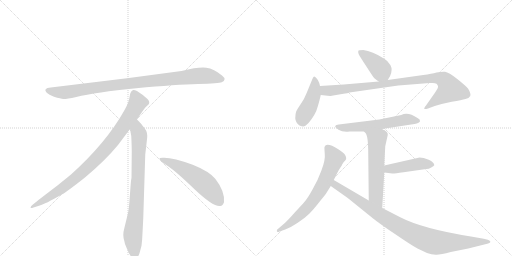
t = 0.00 s
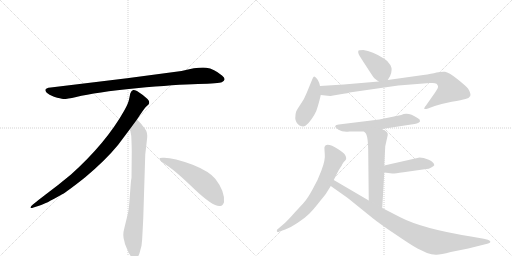
t = 1.93 s
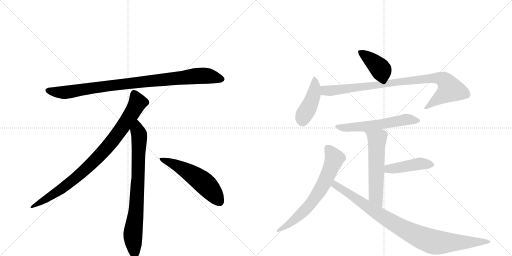
t = 3.86 s
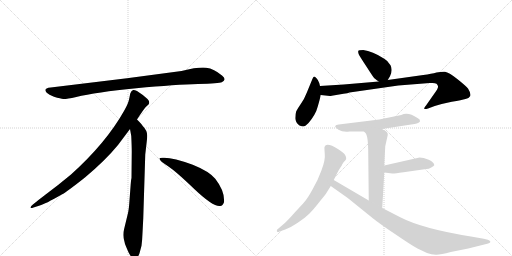
t = 5.80 s
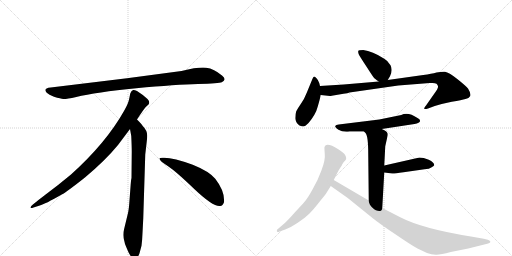
t = 7.73 s
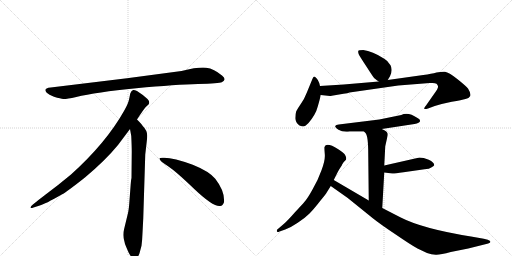
t = 9.66 s

The animated SVG that drew these frames (rendered in a browser with its animation timeline set to each time). Animation: 12 CSS @keyframes rules; one cycle of 9.66 s.

<svg version="1.1" viewBox="0 0 2048 1024" xmlns="http://www.w3.org/2000/svg">
  <g stroke="lightgray" stroke-dasharray="1,1" stroke-width="1" transform="scale(4, 4)">
    <line x1="0" y1="0" x2="256" y2="256"></line>
    <line x1="256" y1="0" x2="0" y2="256"></line>
    <line x1="128" y1="0" x2="128" y2="256"></line>
    <line x1="0" y1="128" x2="256" y2="128"></line>
    <line x1="256" y1="0" x2="512" y2="256"></line>
    <line x1="512" y1="0" x2="256" y2="256"></line>
    <line x1="384" y1="0" x2="384" y2="256"></line>
    <line x1="256" y1="128" x2="512" y2="128"></line>
  </g>
<g transform="scale(1, -1) translate(0, -850)">
   <style type="text/css">
    @keyframes keyframes0 {
      from {
       stroke: black;
       stroke-dashoffset: 952;
       stroke-width: 128;
       }
       76% {
       animation-timing-function: step-end;
       stroke: black;
       stroke-dashoffset: 0;
       stroke-width: 128;
       }
       to {
       stroke: black;
       stroke-width: 1024;
       }
       }
       #make-me-a-hanzi-animation-0 {
         animation: keyframes0 1.024740s both;
         animation-delay: 0.000000s;
         animation-timing-function: linear;
       }
    @keyframes keyframes1 {
      from {
       stroke: black;
       stroke-dashoffset: 897;
       stroke-width: 128;
       }
       74% {
       animation-timing-function: step-end;
       stroke: black;
       stroke-dashoffset: 0;
       stroke-width: 128;
       }
       to {
       stroke: black;
       stroke-width: 1024;
       }
       }
       #make-me-a-hanzi-animation-1 {
         animation: keyframes1 0.979980s both;
         animation-delay: 1.024740s;
         animation-timing-function: linear;
       }
    @keyframes keyframes2 {
      from {
       stroke: black;
       stroke-dashoffset: 792;
       stroke-width: 128;
       }
       72% {
       animation-timing-function: step-end;
       stroke: black;
       stroke-dashoffset: 0;
       stroke-width: 128;
       }
       to {
       stroke: black;
       stroke-width: 1024;
       }
       }
       #make-me-a-hanzi-animation-2 {
         animation: keyframes2 0.894531s both;
         animation-delay: 2.004720s;
         animation-timing-function: linear;
       }
    @keyframes keyframes3 {
      from {
       stroke: black;
       stroke-dashoffset: 548;
       stroke-width: 128;
       }
       64% {
       animation-timing-function: step-end;
       stroke: black;
       stroke-dashoffset: 0;
       stroke-width: 128;
       }
       to {
       stroke: black;
       stroke-width: 1024;
       }
       }
       #make-me-a-hanzi-animation-3 {
         animation: keyframes3 0.695964s both;
         animation-delay: 2.899251s;
         animation-timing-function: linear;
       }
    @keyframes keyframes4 {
      from {
       stroke: black;
       stroke-dashoffset: 401;
       stroke-width: 128;
       }
       57% {
       animation-timing-function: step-end;
       stroke: black;
       stroke-dashoffset: 0;
       stroke-width: 128;
       }
       to {
       stroke: black;
       stroke-width: 1024;
       }
       }
       #make-me-a-hanzi-animation-4 {
         animation: keyframes4 0.576335s both;
         animation-delay: 3.595215s;
         animation-timing-function: linear;
       }
    @keyframes keyframes5 {
      from {
       stroke: black;
       stroke-dashoffset: 438;
       stroke-width: 128;
       }
       59% {
       animation-timing-function: step-end;
       stroke: black;
       stroke-dashoffset: 0;
       stroke-width: 128;
       }
       to {
       stroke: black;
       stroke-width: 1024;
       }
       }
       #make-me-a-hanzi-animation-5 {
         animation: keyframes5 0.606445s both;
         animation-delay: 4.171549s;
         animation-timing-function: linear;
       }
    @keyframes keyframes6 {
      from {
       stroke: black;
       stroke-dashoffset: 920;
       stroke-width: 128;
       }
       75% {
       animation-timing-function: step-end;
       stroke: black;
       stroke-dashoffset: 0;
       stroke-width: 128;
       }
       to {
       stroke: black;
       stroke-width: 1024;
       }
       }
       #make-me-a-hanzi-animation-6 {
         animation: keyframes6 0.998698s both;
         animation-delay: 4.777995s;
         animation-timing-function: linear;
       }
    @keyframes keyframes7 {
      from {
       stroke: black;
       stroke-dashoffset: 583;
       stroke-width: 128;
       }
       65% {
       animation-timing-function: step-end;
       stroke: black;
       stroke-dashoffset: 0;
       stroke-width: 128;
       }
       to {
       stroke: black;
       stroke-width: 1024;
       }
       }
       #make-me-a-hanzi-animation-7 {
         animation: keyframes7 0.724447s both;
         animation-delay: 5.776693s;
         animation-timing-function: linear;
       }
    @keyframes keyframes8 {
      from {
       stroke: black;
       stroke-dashoffset: 576;
       stroke-width: 128;
       }
       65% {
       animation-timing-function: step-end;
       stroke: black;
       stroke-dashoffset: 0;
       stroke-width: 128;
       }
       to {
       stroke: black;
       stroke-width: 1024;
       }
       }
       #make-me-a-hanzi-animation-8 {
         animation: keyframes8 0.718750s both;
         animation-delay: 6.501139s;
         animation-timing-function: linear;
       }
    @keyframes keyframes9 {
      from {
       stroke: black;
       stroke-dashoffset: 443;
       stroke-width: 128;
       }
       59% {
       animation-timing-function: step-end;
       stroke: black;
       stroke-dashoffset: 0;
       stroke-width: 128;
       }
       to {
       stroke: black;
       stroke-width: 1024;
       }
       }
       #make-me-a-hanzi-animation-9 {
         animation: keyframes9 0.610514s both;
         animation-delay: 7.219889s;
         animation-timing-function: linear;
       }
    @keyframes keyframes10 {
      from {
       stroke: black;
       stroke-dashoffset: 679;
       stroke-width: 128;
       }
       69% {
       animation-timing-function: step-end;
       stroke: black;
       stroke-dashoffset: 0;
       stroke-width: 128;
       }
       to {
       stroke: black;
       stroke-width: 1024;
       }
       }
       #make-me-a-hanzi-animation-10 {
         animation: keyframes10 0.802572s both;
         animation-delay: 7.830404s;
         animation-timing-function: linear;
       }
    @keyframes keyframes11 {
      from {
       stroke: black;
       stroke-dashoffset: 940;
       stroke-width: 128;
       }
       75% {
       animation-timing-function: step-end;
       stroke: black;
       stroke-dashoffset: 0;
       stroke-width: 128;
       }
       to {
       stroke: black;
       stroke-width: 1024;
       }
       }
       #make-me-a-hanzi-animation-11 {
         animation: keyframes11 1.014974s both;
         animation-delay: 8.632975s;
         animation-timing-function: linear;
       }
</style>
<path d="M 726 566 L 508 537 L 203 500 Q 170 497 187 479 Q 195 472 216 463 Q 244 455 253 454 Q 263 453 305 462 Q 383 481 545 497 Q 707 512 792 514 Q 877 516 887 521 Q 909 531 888 548 Q 856 575 825 579 Q 795 583 726 566 Z" fill="lightgray"></path> 
<path d="M 548 372 Q 576 415 583 422 L 594 432 Q 597 435 597 441 Q 597 446 590 454 Q 572 471 548 486 Q 537 491 533 490 L 528 487 Q 526 486 524 482 Q 522 477 521 476 L 517 456 Q 514 437 496 406 Q 424 278 284 152 Q 235 111 180 70 Q 126 29 124 24 Q 117 14 134 20 L 159 28 Q 179 33 247 72 Q 268 83 341 141 Q 422 209 472 270 L 520 334 L 548 372 Z" fill="lightgray"></path> 
<path d="M 573 -24 L 581 232 L 587 284 Q 589 300 589 307 Q 589 328 571 346 Q 569 351 548 372 C 527 394 515 364 520 334 L 525 306 Q 527 265 527 244 L 526 138 Q 524 132 522 102 L 518 49 Q 516 16 512 -2 L 497 -64 Q 489 -92 498 -117 L 500 -126 Q 502 -132 514 -159 Q 527 -186 539 -185 Q 551 -184 558 -163 L 566 -133 Q 569 -110 570 -82 L 573 -24 Z" fill="lightgray"></path> 
<path d="M 638 215 Q 641 204 671 186 Q 701 167 777 94 Q 854 21 881 26 Q 891 27 896 41 Q 900 85 861 135 Q 836 165 771 191 Q 688 222 650 219 Q 637 219 638 215 Z" fill="lightgray"></path> 
<path d="M 1551 530 L 1560 545 Q 1572 570 1562 589 Q 1552 607 1537 615 Q 1489 646 1453 650 Q 1434 650 1433 646 Q 1432 639 1435 633 Q 1438 626 1465 585 Q 1492 543 1495 540 Q 1498 536 1515 524 C 1538 508 1538 508 1551 530 Z" fill="lightgray"></path> 
<path d="M 1280 506 L 1277 518 Q 1273 530 1266 537 Q 1260 543 1257 544 Q 1254 544 1250 535 L 1227 479 Q 1217 453 1203 434 Q 1190 415 1185 405 Q 1181 394 1181 377 Q 1182 359 1198 348 Q 1207 344 1213 344 Q 1220 344 1234 358 Q 1263 392 1271 424 Q 1280 455 1283 470 L 1280 506 Z" fill="lightgray"></path> 
<path d="M 1327 467 L 1374 475 Q 1392 477 1398 480 L 1593 508 L 1719 518 L 1730 518 Q 1741 518 1746 515 Q 1751 510 1752 505 Q 1754 499 1739 478 L 1704 428 Q 1694 416 1698 414 Q 1706 414 1712 416 L 1739 426 Q 1767 435 1807 443 Q 1848 450 1862 454 Q 1876 457 1881 466 Q 1885 475 1872 496 Q 1863 507 1829 534 Q 1795 561 1780 563 Q 1766 564 1746 560 Q 1727 555 1693 550 L 1551 530 L 1515 524 L 1375 512 L 1280 506 C 1250 504 1253 473 1283 470 L 1320 466 Q 1324 466 1327 467 Z" fill="lightgray"></path> 
<path d="M 1527 334 L 1658 354 Q 1679 358 1680 365 Q 1682 372 1670 378 Q 1632 404 1605 390 L 1517 372 L 1355 352 Q 1343 351 1341 346 Q 1339 341 1354 331 Q 1370 321 1398 324 L 1456 324 L 1527 334 Z" fill="lightgray"></path> 
<path d="M 1541 265 L 1551 310 Q 1551 316 1550 317 Q 1546 327 1527 334 C 1500 346 1436 346 1456 324 L 1462 318 Q 1473 307 1473 232 L 1475 48 C 1475 18 1527 -12 1529 18 L 1537 160 L 1537 188 L 1541 265 Z" fill="lightgray"></path> 
<path d="M 1537 160 L 1569 156 Q 1574 155 1614 161 L 1705 174 Q 1715 174 1725 180 Q 1735 186 1737 189 Q 1737 201 1715 211 Q 1693 220 1678 220 L 1537 188 C 1508 181 1507 164 1537 160 Z" fill="lightgray"></path> 
<path d="M 1335 130 L 1350 160 Q 1357 174 1367 188 Q 1368 192 1371 196 L 1375 202 Q 1376 204 1381 208 Q 1387 212 1384 222 L 1380 231 Q 1376 238 1353 253 Q 1305 283 1298 262 Q 1297 259 1299 235 Q 1302 211 1286 169 Q 1271 127 1250 92 Q 1230 56 1219 44 Q 1208 31 1179 0 Q 1151 -32 1136 -45 L 1108 -69 Q 1106 -76 1109 -77 Q 1111 -80 1118 -76 L 1141 -68 Q 1163 -60 1191 -41 Q 1220 -22 1237 -5 Q 1254 12 1279 44 Q 1305 76 1308 82 L 1323 106 L 1335 130 Z" fill="lightgray"></path> 
<path d="M 1475 48 L 1335 130 C 1309 145 1298 123 1323 106 L 1391 58 L 1490 -22 Q 1521 -47 1583 -88 Q 1644 -130 1670 -144 L 1708 -162 Q 1726 -168 1743 -169 Q 1760 -170 1803 -158 L 1873 -144 L 1949 -125 Q 1957 -123 1959 -121 Q 1967 -116 1951 -109 L 1935 -105 L 1884 -96 Q 1690 -65 1601 -19 L 1529 18 L 1475 48 Z" fill="lightgray"></path> 
      <clipPath id="make-me-a-hanzi-clip-0">
      <path d="M 726 566 L 508 537 L 203 500 Q 170 497 187 479 Q 195 472 216 463 Q 244 455 253 454 Q 263 453 305 462 Q 383 481 545 497 Q 707 512 792 514 Q 877 516 887 521 Q 909 531 888 548 Q 856 575 825 579 Q 795 583 726 566 Z" fill="lightgray"></path>
      </clipPath>
      <path clip-path="url(#make-me-a-hanzi-clip-0)" d="M 195 489 L 217 482 L 274 482 L 503 515 L 786 546 L 825 547 L 885 535 " fill="none" id="make-me-a-hanzi-animation-0" stroke-dasharray="824 1648" stroke-linecap="round"></path>

      <clipPath id="make-me-a-hanzi-clip-1">
      <path d="M 548 372 Q 576 415 583 422 L 594 432 Q 597 435 597 441 Q 597 446 590 454 Q 572 471 548 486 Q 537 491 533 490 L 528 487 Q 526 486 524 482 Q 522 477 521 476 L 517 456 Q 514 437 496 406 Q 424 278 284 152 Q 235 111 180 70 Q 126 29 124 24 Q 117 14 134 20 L 159 28 Q 179 33 247 72 Q 268 83 341 141 Q 422 209 472 270 L 520 334 L 548 372 Z" fill="lightgray"></path>
      </clipPath>
      <path clip-path="url(#make-me-a-hanzi-clip-1)" d="M 538 477 L 551 440 L 547 431 L 501 357 L 421 252 L 319 151 L 264 107 L 129 23 " fill="none" id="make-me-a-hanzi-animation-1" stroke-dasharray="769 1538" stroke-linecap="round"></path>

      <clipPath id="make-me-a-hanzi-clip-2">
      <path d="M 573 -24 L 581 232 L 587 284 Q 589 300 589 307 Q 589 328 571 346 Q 569 351 548 372 C 527 394 515 364 520 334 L 525 306 Q 527 265 527 244 L 526 138 Q 524 132 522 102 L 518 49 Q 516 16 512 -2 L 497 -64 Q 489 -92 498 -117 L 500 -126 Q 502 -132 514 -159 Q 527 -186 539 -185 Q 551 -184 558 -163 L 566 -133 Q 569 -110 570 -82 L 573 -24 Z" fill="lightgray"></path>
      </clipPath>
      <path clip-path="url(#make-me-a-hanzi-clip-2)" d="M 549 361 L 550 327 L 557 309 L 553 150 L 545 15 L 531 -94 L 539 -172 " fill="none" id="make-me-a-hanzi-animation-2" stroke-dasharray="664 1328" stroke-linecap="round"></path>

      <clipPath id="make-me-a-hanzi-clip-3">
      <path d="M 638 215 Q 641 204 671 186 Q 701 167 777 94 Q 854 21 881 26 Q 891 27 896 41 Q 900 85 861 135 Q 836 165 771 191 Q 688 222 650 219 Q 637 219 638 215 Z" fill="lightgray"></path>
      </clipPath>
      <path clip-path="url(#make-me-a-hanzi-clip-3)" d="M 645 214 L 688 198 L 793 136 L 841 93 L 877 45 " fill="none" id="make-me-a-hanzi-animation-3" stroke-dasharray="420 840" stroke-linecap="round"></path>

      <clipPath id="make-me-a-hanzi-clip-4">
      <path d="M 1551 530 L 1560 545 Q 1572 570 1562 589 Q 1552 607 1537 615 Q 1489 646 1453 650 Q 1434 650 1433 646 Q 1432 639 1435 633 Q 1438 626 1465 585 Q 1492 543 1495 540 Q 1498 536 1515 524 C 1538 508 1538 508 1551 530 Z" fill="lightgray"></path>
      </clipPath>
      <path clip-path="url(#make-me-a-hanzi-clip-4)" d="M 1440 640 L 1509 588 L 1543 540 " fill="none" id="make-me-a-hanzi-animation-4" stroke-dasharray="273 546" stroke-linecap="round"></path>

      <clipPath id="make-me-a-hanzi-clip-5">
      <path d="M 1280 506 L 1277 518 Q 1273 530 1266 537 Q 1260 543 1257 544 Q 1254 544 1250 535 L 1227 479 Q 1217 453 1203 434 Q 1190 415 1185 405 Q 1181 394 1181 377 Q 1182 359 1198 348 Q 1207 344 1213 344 Q 1220 344 1234 358 Q 1263 392 1271 424 Q 1280 455 1283 470 L 1280 506 Z" fill="lightgray"></path>
      </clipPath>
      <path clip-path="url(#make-me-a-hanzi-clip-5)" d="M 1258 536 L 1254 470 L 1238 427 L 1216 391 L 1210 364 " fill="none" id="make-me-a-hanzi-animation-5" stroke-dasharray="310 620" stroke-linecap="round"></path>

      <clipPath id="make-me-a-hanzi-clip-6">
      <path d="M 1327 467 L 1374 475 Q 1392 477 1398 480 L 1593 508 L 1719 518 L 1730 518 Q 1741 518 1746 515 Q 1751 510 1752 505 Q 1754 499 1739 478 L 1704 428 Q 1694 416 1698 414 Q 1706 414 1712 416 L 1739 426 Q 1767 435 1807 443 Q 1848 450 1862 454 Q 1876 457 1881 466 Q 1885 475 1872 496 Q 1863 507 1829 534 Q 1795 561 1780 563 Q 1766 564 1746 560 Q 1727 555 1693 550 L 1551 530 L 1515 524 L 1375 512 L 1280 506 C 1250 504 1253 473 1283 470 L 1320 466 Q 1324 466 1327 467 Z" fill="lightgray"></path>
      </clipPath>
      <path clip-path="url(#make-me-a-hanzi-clip-6)" d="M 1288 501 L 1298 489 L 1331 488 L 1671 532 L 1767 535 L 1786 520 L 1801 493 L 1704 420 " fill="none" id="make-me-a-hanzi-animation-6" stroke-dasharray="792 1584" stroke-linecap="round"></path>

      <clipPath id="make-me-a-hanzi-clip-7">
      <path d="M 1527 334 L 1658 354 Q 1679 358 1680 365 Q 1682 372 1670 378 Q 1632 404 1605 390 L 1517 372 L 1355 352 Q 1343 351 1341 346 Q 1339 341 1354 331 Q 1370 321 1398 324 L 1456 324 L 1527 334 Z" fill="lightgray"></path>
      </clipPath>
      <path clip-path="url(#make-me-a-hanzi-clip-7)" d="M 1349 346 L 1376 339 L 1405 340 L 1517 352 L 1624 372 L 1672 367 " fill="none" id="make-me-a-hanzi-animation-7" stroke-dasharray="455 910" stroke-linecap="round"></path>

      <clipPath id="make-me-a-hanzi-clip-8">
      <path d="M 1541 265 L 1551 310 Q 1551 316 1550 317 Q 1546 327 1527 334 C 1500 346 1436 346 1456 324 L 1462 318 Q 1473 307 1473 232 L 1475 48 C 1475 18 1527 -12 1529 18 L 1537 160 L 1537 188 L 1541 265 Z" fill="lightgray"></path>
      </clipPath>
      <path clip-path="url(#make-me-a-hanzi-clip-8)" d="M 1469 319 L 1508 293 L 1503 65 L 1525 26 " fill="none" id="make-me-a-hanzi-animation-8" stroke-dasharray="448 896" stroke-linecap="round"></path>

      <clipPath id="make-me-a-hanzi-clip-9">
      <path d="M 1537 160 L 1569 156 Q 1574 155 1614 161 L 1705 174 Q 1715 174 1725 180 Q 1735 186 1737 189 Q 1737 201 1715 211 Q 1693 220 1678 220 L 1537 188 C 1508 181 1507 164 1537 160 Z" fill="lightgray"></path>
      </clipPath>
      <path clip-path="url(#make-me-a-hanzi-clip-9)" d="M 1543 167 L 1562 176 L 1676 195 L 1726 191 " fill="none" id="make-me-a-hanzi-animation-9" stroke-dasharray="315 630" stroke-linecap="round"></path>

      <clipPath id="make-me-a-hanzi-clip-10">
      <path d="M 1335 130 L 1350 160 Q 1357 174 1367 188 Q 1368 192 1371 196 L 1375 202 Q 1376 204 1381 208 Q 1387 212 1384 222 L 1380 231 Q 1376 238 1353 253 Q 1305 283 1298 262 Q 1297 259 1299 235 Q 1302 211 1286 169 Q 1271 127 1250 92 Q 1230 56 1219 44 Q 1208 31 1179 0 Q 1151 -32 1136 -45 L 1108 -69 Q 1106 -76 1109 -77 Q 1111 -80 1118 -76 L 1141 -68 Q 1163 -60 1191 -41 Q 1220 -22 1237 -5 Q 1254 12 1279 44 Q 1305 76 1308 82 L 1323 106 L 1335 130 Z" fill="lightgray"></path>
      </clipPath>
      <path clip-path="url(#make-me-a-hanzi-clip-10)" d="M 1311 258 L 1329 235 L 1336 209 L 1277 84 L 1209 -1 L 1164 -41 L 1113 -72 " fill="none" id="make-me-a-hanzi-animation-10" stroke-dasharray="551 1102" stroke-linecap="round"></path>

      <clipPath id="make-me-a-hanzi-clip-11">
      <path d="M 1475 48 L 1335 130 C 1309 145 1298 123 1323 106 L 1391 58 L 1490 -22 Q 1521 -47 1583 -88 Q 1644 -130 1670 -144 L 1708 -162 Q 1726 -168 1743 -169 Q 1760 -170 1803 -158 L 1873 -144 L 1949 -125 Q 1957 -123 1959 -121 Q 1967 -116 1951 -109 L 1935 -105 L 1884 -96 Q 1690 -65 1601 -19 L 1529 18 L 1475 48 Z" fill="lightgray"></path>
      </clipPath>
      <path clip-path="url(#make-me-a-hanzi-clip-11)" d="M 1338 121 L 1348 105 L 1541 -23 L 1696 -105 L 1765 -121 L 1952 -117 " fill="none" id="make-me-a-hanzi-animation-11" stroke-dasharray="812 1624" stroke-linecap="round"></path>

</g>
</svg>
